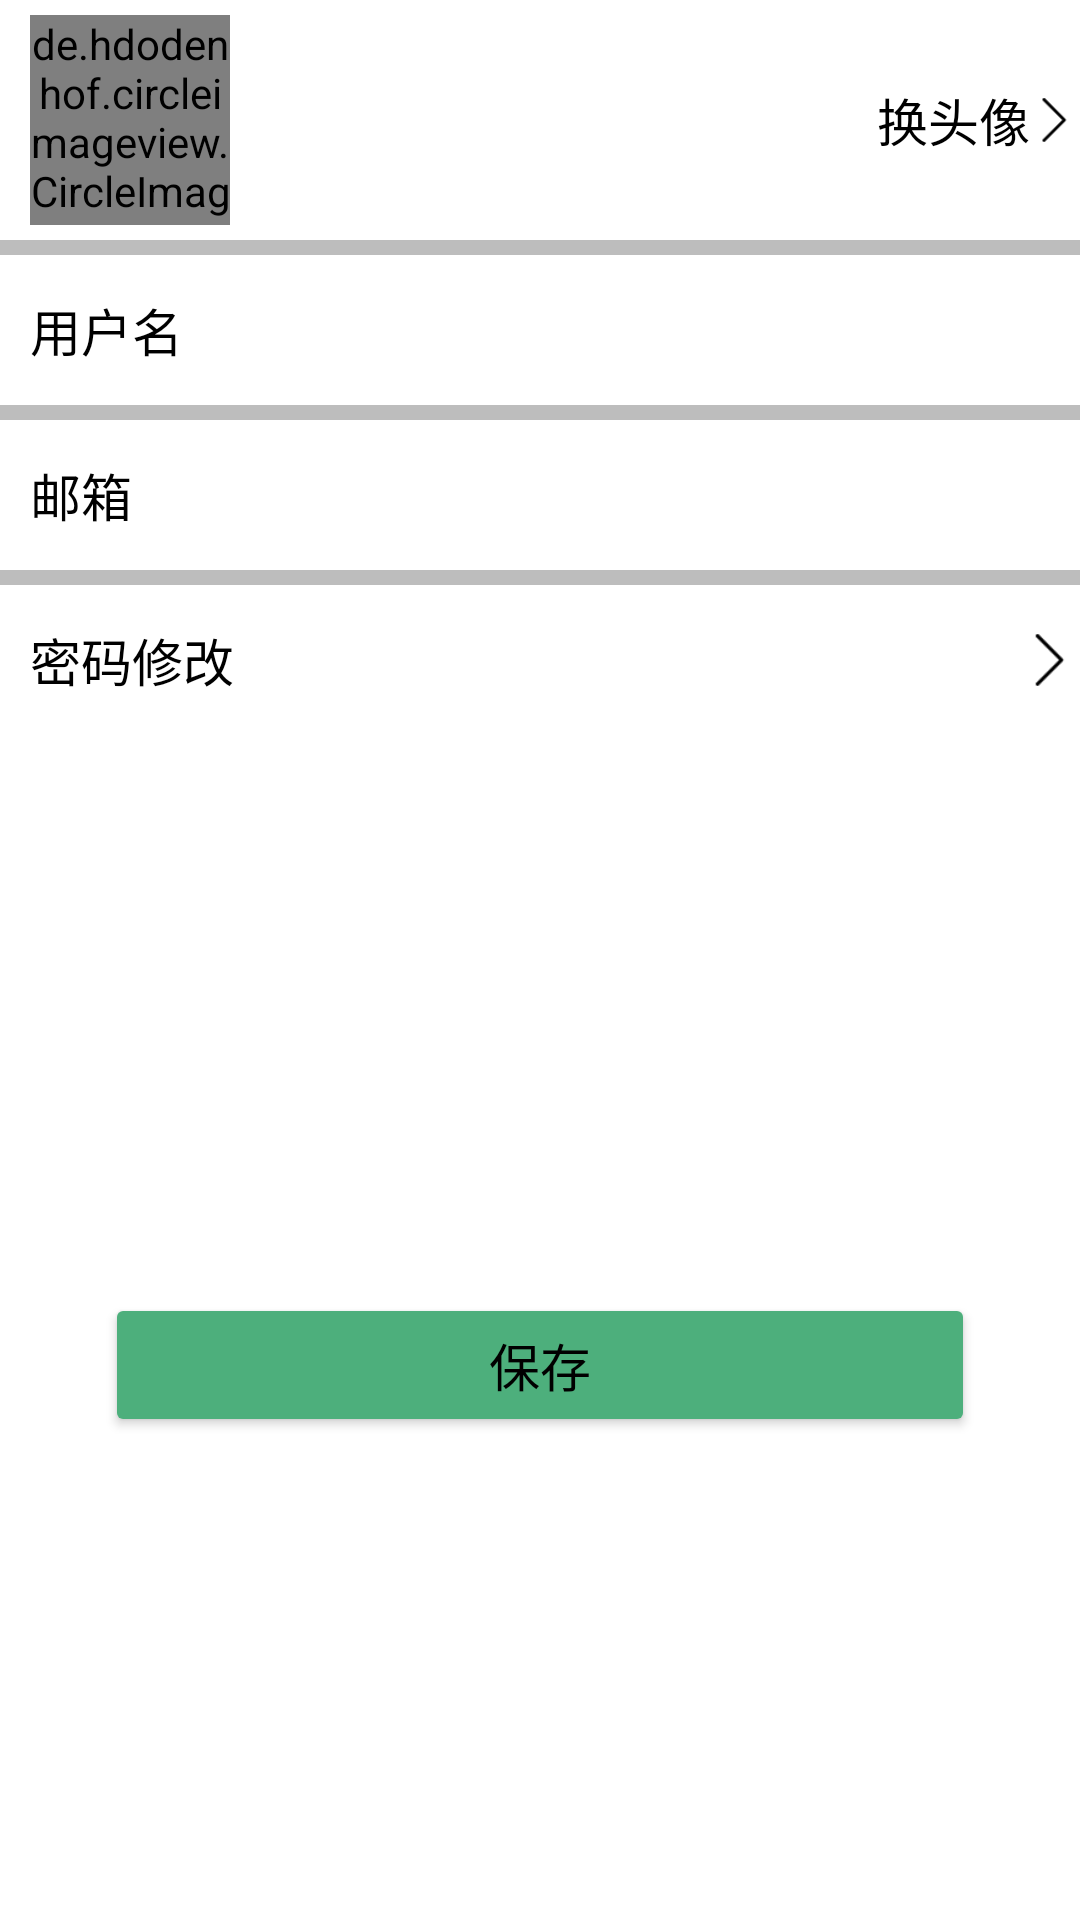

The Android layout XML behind this screen, and the referenced resources:
<!-- AndroidManifest.xml: application theme Theme.Base -->
<!-- res/layout/fragment_slideshow.xml -->
<?xml version="1.0" encoding="utf-8"?>
<LinearLayout xmlns:android="http://schemas.android.com/apk/res/android"
    xmlns:app="http://schemas.android.com/apk/res-auto"
    xmlns:tools="http://schemas.android.com/tools"
    android:layout_width="match_parent"
    android:layout_height="match_parent"
    android:orientation="vertical"
    tools:context=".ui.slideshow.SlideshowFragment">

    <LinearLayout
        android:layout_width="match_parent"
        android:layout_height="80dp"
        android:background="@color/white"
        android:orientation="horizontal">

        <de.hdodenhof.circleimageview.CircleImageView
            android:id="@+id/iv_headerImage"
            android:layout_width="0dp"
            android:layout_height="70dp"
            android:layout_gravity="center"
            android:layout_marginStart="10dp"
            android:layout_weight="4"
            android:src="@drawable/headshot"
            app:civ_border_color="@color/white"
            app:civ_border_width="2dp"
            app:layout_constraintBottom_toBottomOf="@id/guideline"
            app:layout_constraintEnd_toEndOf="parent"
            app:layout_constraintStart_toStartOf="parent"
            app:layout_constraintTop_toTopOf="@id/guideline" />

        <TextView
            android:id="@+id/tv_headerImage"
            android:layout_width="0dp"
            android:layout_height="match_parent"
            android:layout_weight="16"
            android:gravity="center|right"
            android:text="@string/change_headerImage"
            android:textColor="@color/black"
            android:textSize="@dimen/common_font_size" />

        <ImageView
            android:layout_width="0dp"
            android:layout_height="match_parent"
            android:layout_weight="1"
            android:src="@drawable/detail" />

    </LinearLayout>

    <TextView
        android:layout_width="match_parent"
        android:layout_height="5dp"
        android:layout_gravity="center"
        android:layout_marginTop="0dp"
        android:background="@color/grey" />

    <LinearLayout
        android:layout_width="match_parent"
        android:layout_height="50dp"
        android:background="@color/white"
        android:orientation="horizontal">

        <TextView
            android:id="@+id/tv_username"
            android:layout_width="0dp"
            android:layout_height="wrap_content"
            android:layout_gravity="center"
            android:layout_marginStart="10dp"
            android:layout_weight="8"
            android:gravity="left"
            android:text="@string/username"
            android:textColor="@color/black"
            android:textSize="@dimen/common_font_size" />

        <EditText
            android:id="@+id/et_username"
            android:layout_width="0dp"
            android:layout_height="match_parent"
            android:layout_marginEnd="10dp"
            android:layout_weight="16"
            android:background="@color/transparent"
            android:gravity="center|right"
            android:textColor="@color/black"
            android:textSize="@dimen/common_font_size" />
    </LinearLayout>

    <TextView
        android:layout_width="match_parent"
        android:layout_height="5dp"
        android:layout_gravity="center"
        android:layout_marginTop="0dp"
        android:background="@color/grey" />

    <LinearLayout
        android:layout_width="match_parent"
        android:layout_height="50dp"
        android:background="@color/white"
        android:orientation="horizontal">

        <TextView
            android:id="@+id/tv_email"
            android:layout_width="0dp"
            android:layout_height="wrap_content"
            android:layout_gravity="center"
            android:layout_marginStart="10dp"
            android:layout_weight="8"
            android:gravity="left"
            android:text="@string/email"
            android:textColor="@color/black"
            android:textSize="@dimen/common_font_size" />

        <TextView
            android:id="@+id/tv_email2"
            android:layout_width="0dp"
            android:layout_height="match_parent"
            android:layout_marginEnd="10dp"
            android:layout_weight="16"
            android:background="@color/transparent"
            android:gravity="center|right"
            android:textColor="@color/black"
            android:textSize="@dimen/common_font_size" />
    </LinearLayout>

    <TextView
        android:layout_width="match_parent"
        android:layout_height="5dp"
        android:layout_gravity="center"
        android:layout_marginTop="0dp"
        android:background="@color/grey" />

    <LinearLayout
        android:id="@+id/ll_updatePassword"
        android:layout_width="match_parent"
        android:layout_height="50dp"
        android:background="@color/white"
        android:orientation="horizontal">

        <TextView
            android:id="@+id/tv_updatePassword2"
            android:layout_width="0dp"
            android:layout_height="wrap_content"
            android:layout_gravity="center"
            android:layout_marginStart="10dp"
            android:layout_weight="17"
            android:gravity="left"
            android:text="@string/updatePassword2"
            android:textColor="@color/black"
            android:textSize="@dimen/common_font_size" />


        <ImageView
            android:layout_width="0dp"
            android:layout_height="match_parent"
            android:layout_weight="1"
            android:src="@drawable/detail" />
    </LinearLayout>

    <LinearLayout
        android:layout_width="match_parent"
        android:layout_height="match_parent"
        android:layout_gravity="center"
        android:background="@color/white"
        android:gravity="center"
        android:orientation="vertical"
        android:padding="15dp">

        <Button
            android:id="@+id/btn_save"
            android:layout_width="match_parent"
            android:layout_height="wrap_content"
            android:layout_gravity="center"
            android:layout_marginStart="20dp"
            android:layout_marginTop="45dp"
            android:layout_marginEnd="20dp"
            android:layout_marginBottom="20dp"
            android:backgroundTint="@color/green"
            android:gravity="center"
            android:text="@string/save"
            android:textColor="@color/black"
            android:textSize="@dimen/common_font_size" />

    </LinearLayout>
</LinearLayout>
<!-- resources referenced by this layout -->
<resources>
  <color name="black">#FF000000</color>
  <color name="green">#4daf7c</color>
  <color name="grey">#BDBDBD</color>
  <color name="transparent">#00000000</color>
  <color name="white">#FFFFFFFF</color>
  <dimen name="common_font_size">17sp</dimen>
  <!-- drawable detail: png bitmap (drawable, 485 bytes) -->
  <!-- drawable headshot: jpg bitmap (drawable-v24, 576 bytes) -->
  <string name="change_headerImage">换头像</string>
  <string name="email">邮箱</string>
  <string name="save">保存</string>
  <string name="updatePassword2">密码修改</string>
  <string name="username">用户名</string>
  <style name="Theme.Base" parent="Theme.MaterialComponents.Light.NoActionBar.Bridge">
          
          <item name="colorPrimary">@color/black</item>
          <item name="colorPrimaryVariant">@color/black</item>
          <item name="colorOnPrimary">@color/white</item>
          
          <item name="colorSecondary">@color/teal_200</item>
          <item name="colorSecondaryVariant">@color/teal_700</item>
          <item name="colorOnSecondary">@color/black</item>
          
          <item name="android:statusBarColor">@color/grey</item>
          
      </style>
  <color name="teal_200">#FF03DAC5</color>
  <color name="teal_700">#FF018786</color>
</resources>
